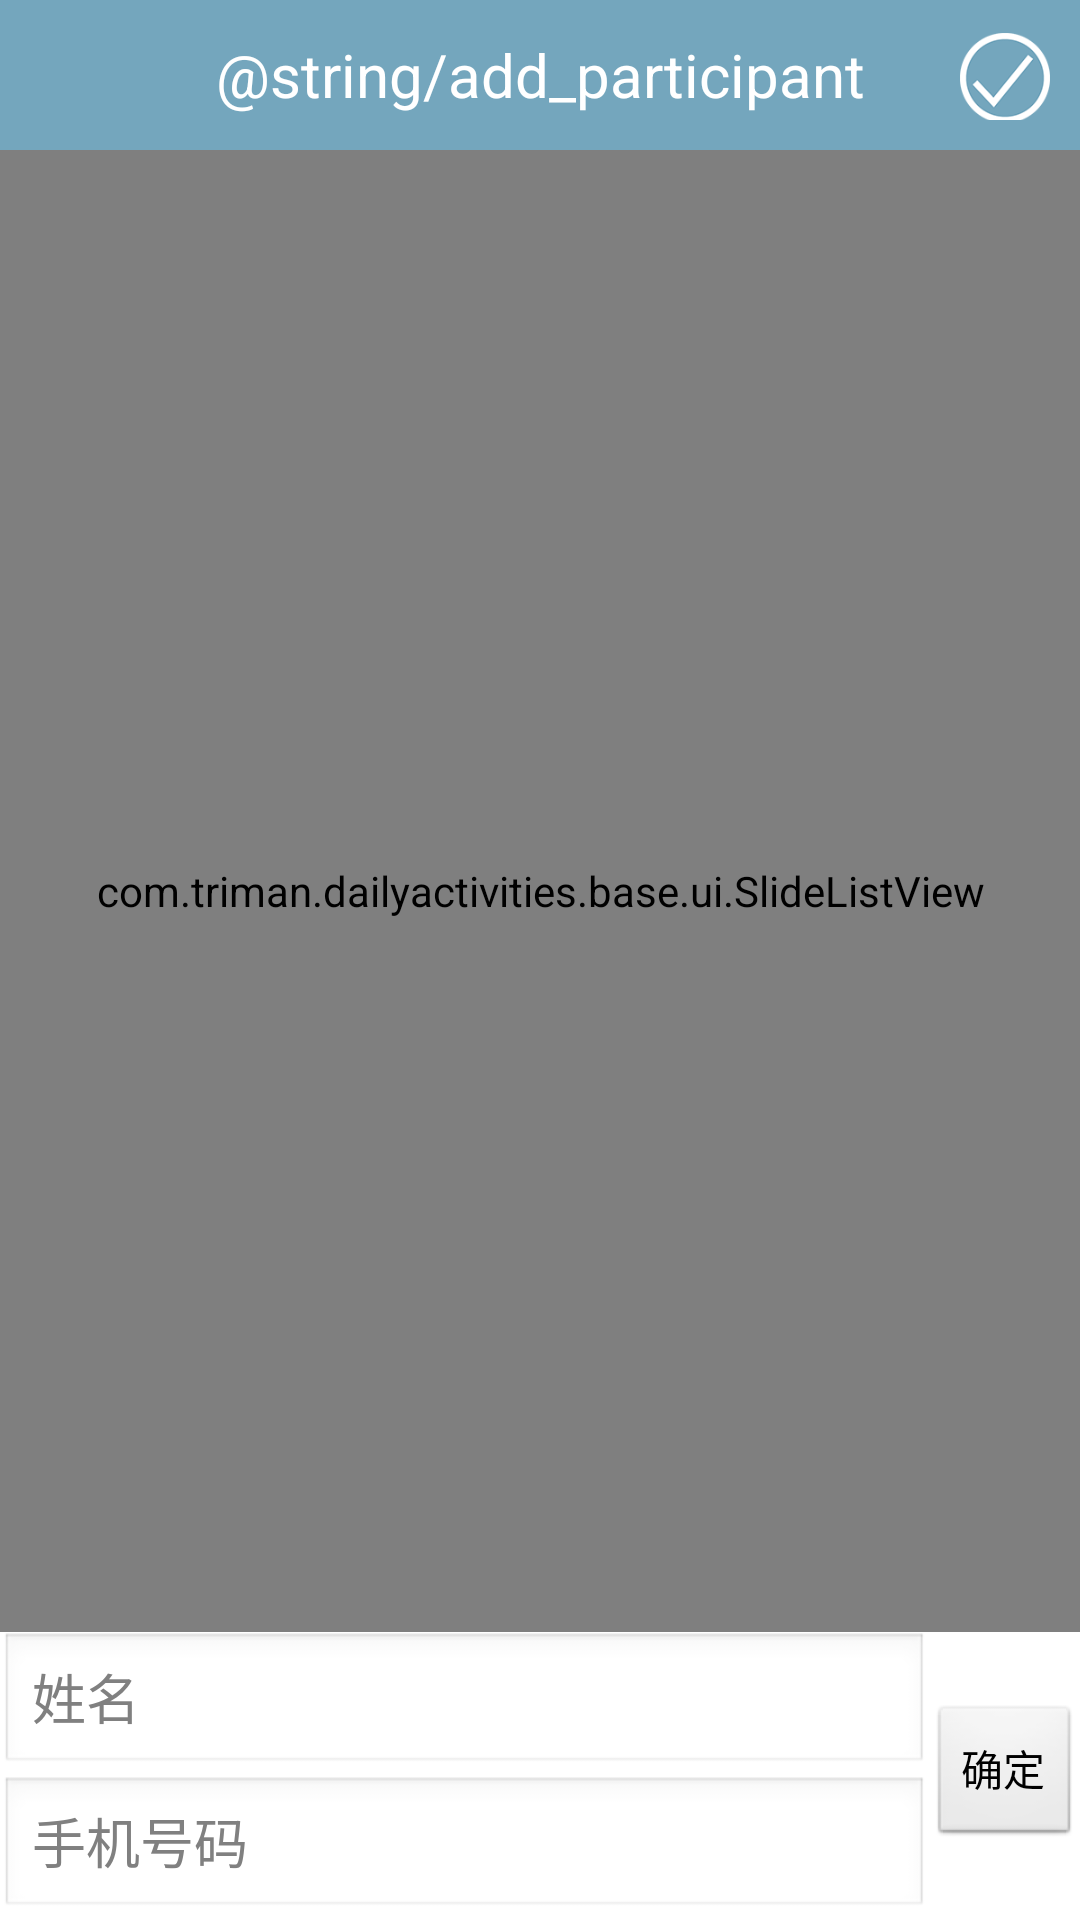

Reconstruct the res/layout file that produces this screen, plus the resources it refers to.
<!-- AndroidManifest.xml: application theme AppTheme -->
<!-- res/layout/activity_participant.xml -->
<?xml version="1.0" encoding="utf-8"?>
<LinearLayout xmlns:android="http://schemas.android.com/apk/res/android"
    android:layout_width="match_parent"
    android:layout_height="match_parent"
    android:background="@color/botticelli"
    android:orientation="vertical" >
    <LinearLayout 
        android:layout_width="match_parent"
        android:layout_height="wrap_content"
        android:padding="10dp"
        android:background="@color/glacier"
        android:orientation="horizontal">
        <View 
             android:layout_width="30dp"
             android:layout_height="match_parent"/>
        <TextView 
            android:layout_width="0dp"
            android:layout_height="match_parent"
            android:text="@string/add_participant"
            android:textSize="20sp"
            android:gravity="center"
            android:textColor="@color/white"
            android:layout_weight="1"/>
        <Button 
            android:id="@+id/btn_confirm_add_participant"
            android:background="@drawable/confirm_btn_background"
            android:layout_width="30dp"
            android:layout_height="30dp"/>
    </LinearLayout>
    <LinearLayout 
        android:layout_width="match_parent"
        android:layout_height="wrap_content"
        android:gravity="center_horizontal"
        android:orientation="vertical">
        <RelativeLayout 
            android:layout_height="0dp"
            android:layout_width="fill_parent"
            android:layout_weight="1">
        <com.triman.dailyactivities.base.ui.SlideListView
            android:id="@+id/lv_participant_list"
            android:layout_width="fill_parent"
            android:layout_height="fill_parent"
            android:background="@drawable/listview_round_selector"
            android:cacheColorHint="#00000000"
            android:divider="@color/list_divider"
            android:dividerHeight="1dp"
            android:listSelector="#00000000" >
        </com.triman.dailyactivities.base.ui.SlideListView>
        </RelativeLayout>
        <LinearLayout 
            android:layout_width="match_parent"
            android:layout_height="wrap_content"
            android:background="@color/white"
            android:orientation="horizontal"
            android:gravity="center_vertical">
            <RelativeLayout 
            android:layout_width="0dp"
            android:layout_height="wrap_content"
            android:layout_weight="1">
            <EditText 
                android:id="@+id/et_participant_name"
                android:layout_width="match_parent"
            	android:layout_height="wrap_content"
                android:hint="@string/name" />
            <EditText 
                android:id="@+id/et_participant_phone"
                android:layout_below="@id/et_participant_name"
                android:layout_width="match_parent"
            	android:layout_height="wrap_content"
                android:hint="@string/phone"
                android:inputType="phone"/>
        	</RelativeLayout>
	        <Button 
	            android:id="@+id/btn_add_participant"
	            android:text="@string/confirm"
	            android:layout_width="wrap_content"
	            android:layout_height="wrap_content"/>
        </LinearLayout>
        
    </LinearLayout>
</LinearLayout>
<!-- resources referenced by this layout -->
<resources>
  <color name="botticelli">#D4E7ED</color>
  <color name="glacier">#74A6BD</color>
  <color name="list_divider">#CFCFCF</color>
  <color name="white">#ffffff</color>
  <!-- drawable confirm_btn_background (drawable) -->
  <?xml version="1.0" encoding="utf-8"?>
  <selector xmlns:android="http://schemas.android.com/apk/res/android">
      <item android:state_selected="true" android:drawable="@drawable/confirm_selected"/>
      <item android:state_pressed="true" android:drawable="@drawable/confirm_selected"/>
      <item android:state_focused="true" android:drawable="@drawable/confirm_selected"/>
      <item android:drawable="@drawable/confirm"/>
  </selector>
  <!-- drawable listview_round_selector (drawable) -->
  <?xml version="1.0" encoding="utf-8"?>
  <shape  xmlns:android="http://schemas.android.com/apk/res/android" >
      <stroke  
          android:width="1dp"  
          android:color="@color/list_divider" />  
    
      <solid android:color="@color/white" />  
    
      <corners android:radius="4dp" />
  
  </shape>
  <string name="confirm">确定</string>
  <string name="name">姓名</string>
  <string name="phone">手机号码</string>
  <style name="AppTheme" parent="AppBaseTheme">
          
      </style>
  <!-- drawable confirm_selected: png bitmap (drawable-hdpi, 8424 bytes) -->
  <!-- drawable confirm: png bitmap (drawable, 8265 bytes) -->
  <style name="AppBaseTheme" parent="android:Theme.Light">
          
      </style>
</resources>
